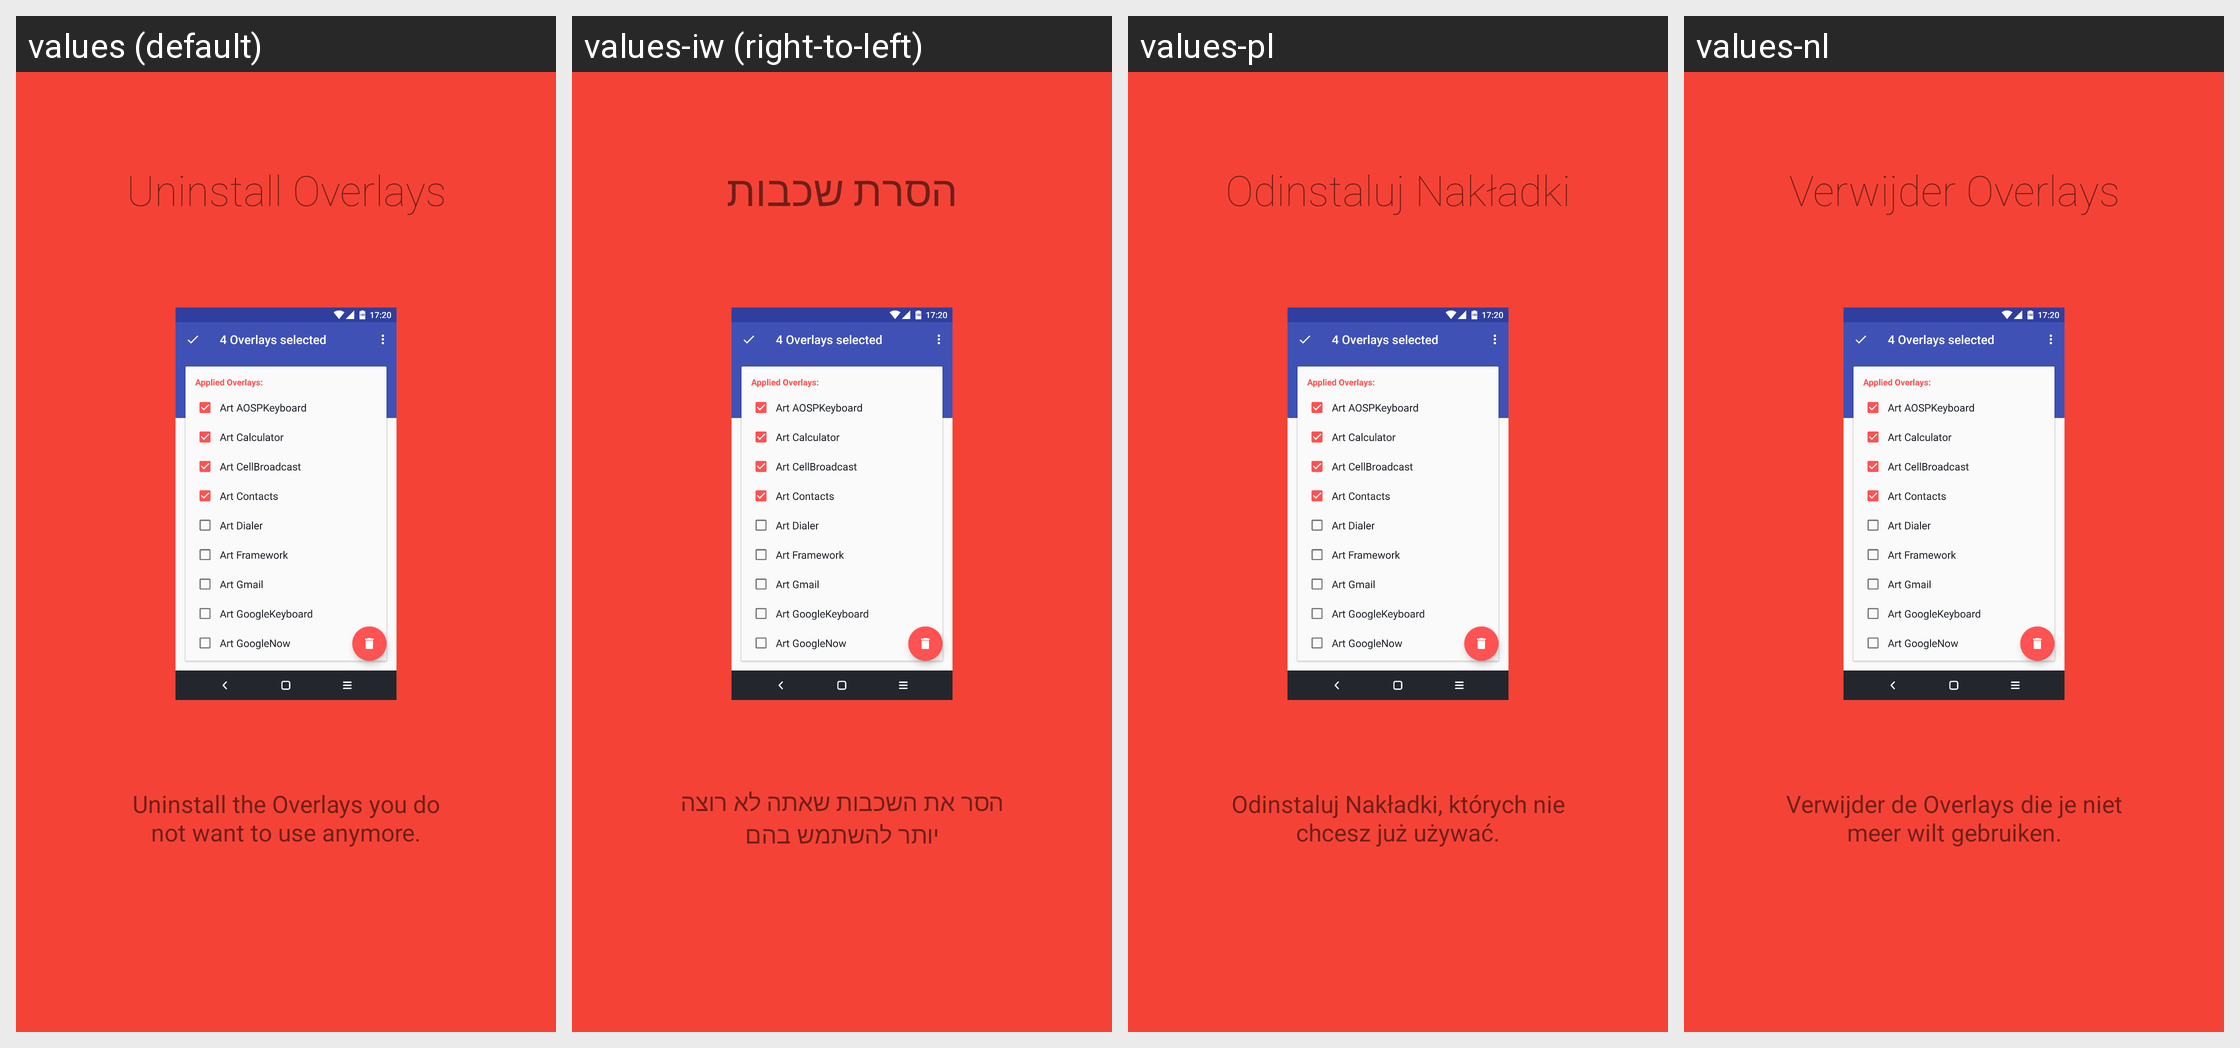

This grid shows one Android layout under several languages. Give, for every string resource on the screen, its name, the default text and each shown locale's text.
Android screen res/layout/intro_4.xml rendered under 4 locales, left to right: values (default), values-iw (right-to-left), values-pl, values-nl. Device: Nexus 5 (rendered at 1080×1920; each locale shown at half size, 540×960, under a caption strip naming it); theme Base.Theme.Toolbar.
Other locales in the repository, not shown: values-da, values-de, values-el, values-he, values-id, values-in, values-it, values-pt, values-ru, values-vi, values-zh-rCN.
Strings drawn on this screen, with the default value and each locale's value (text and hints the layout hard-codes, and strings that could not be matched under every locale, appear in the picture but are not listed):

Slide4_Heading
  values: Uninstall Overlays
  values-iw: הסרת שכבות
  values-pl: Odinstaluj Nakładki
  values-nl: Verwijder Overlays

Slide4_Text
  values: Uninstall the Overlays you do not want to use anymore.
  values-iw: הסר את השכבות שאתה לא רוצה יותר להשתמש בהם
  values-pl: Odinstaluj Nakładki, których nie chcesz już używać.
  values-nl: Verwijder de Overlays die je niet meer wilt gebruiken.
